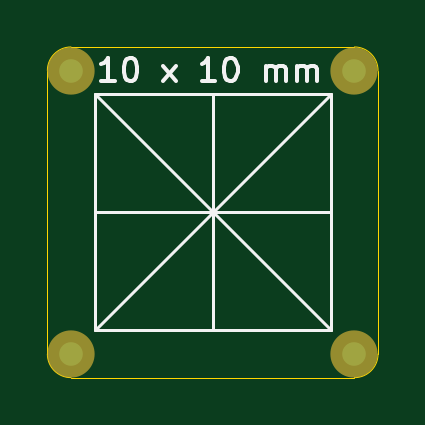
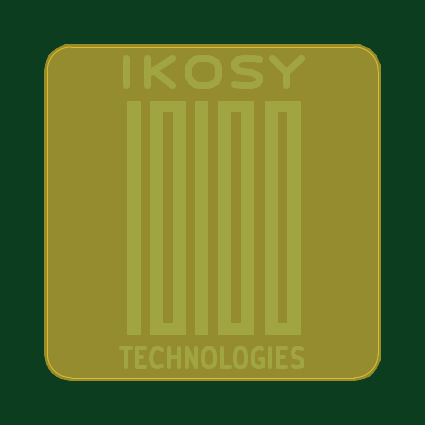
Circuit board: 9 layer files. Board 14.0 x 14.0 mm.
- bottom_copper: Bottom Camera Calibration Card-B_Cu.gbr (7445 bytes)
- bottom_mask: Bottom Camera Calibration Card-B_Mask.gbr (2760 bytes)
- paste: Bottom Camera Calibration Card-B_Paste.gbr (476 bytes)
- bottom_silk: Bottom Camera Calibration Card-B_SilkS.gbr (477 bytes)
- outline: Bottom Camera Calibration Card-Edge_Cuts.gbr (1016 bytes)
- top_copper: Bottom Camera Calibration Card-F_Cu.gbr (762 bytes)
- top_mask: Bottom Camera Calibration Card-F_Mask.gbr (685 bytes)
- paste: Bottom Camera Calibration Card-F_Paste.gbr (476 bytes)
- top_silk: Bottom Camera Calibration Card-F_SilkS.gbr (3350 bytes)

=== bottom_copper: Bottom Camera Calibration Card-B_Cu.gbr (7445 bytes, source omitted) ===
=== bottom_mask: Bottom Camera Calibration Card-B_Mask.gbr ===
%TF.GenerationSoftware,KiCad,Pcbnew,(5.1.5)-3*%
%TF.CreationDate,2021-04-14T07:11:28-05:00*%
%TF.ProjectId,Bottom Camera Calibration Card,426f7474-6f6d-4204-9361-6d6572612043,rev?*%
%TF.SameCoordinates,Original*%
%TF.FileFunction,Soldermask,Bot*%
%TF.FilePolarity,Negative*%
%FSLAX46Y46*%
G04 Gerber Fmt 4.6, Leading zero omitted, Abs format (unit mm)*
G04 Created by KiCad (PCBNEW (5.1.5)-3) date 2021-04-14 07:11:28*
%MOMM*%
%LPD*%
G04 APERTURE LIST*
%ADD10C,0.100000*%
%ADD11C,0.254000*%
G04 APERTURE END LIST*
D10*
%TO.C,L2*%
G36*
X146000000Y-156800000D02*
G01*
X154000000Y-156800000D01*
X154000000Y-143200000D01*
X146000000Y-143200000D01*
X146000000Y-156800000D01*
G37*
X146000000Y-156800000D02*
X154000000Y-156800000D01*
X154000000Y-143200000D01*
X146000000Y-143200000D01*
X146000000Y-156800000D01*
%TD*%
D11*
G36*
X156195090Y-143019215D02*
G01*
X156382683Y-143076120D01*
X156555570Y-143168530D01*
X156707107Y-143292893D01*
X156831470Y-143444430D01*
X156923880Y-143617317D01*
X156980785Y-143804910D01*
X157000000Y-144000000D01*
X157000000Y-156000000D01*
X156980785Y-156195090D01*
X156923880Y-156382683D01*
X156831470Y-156555570D01*
X156707107Y-156707107D01*
X156555570Y-156831470D01*
X156382683Y-156923880D01*
X156195090Y-156980785D01*
X156000000Y-157000000D01*
X144000000Y-157000000D01*
X143804910Y-156980785D01*
X143617317Y-156923880D01*
X143444430Y-156831470D01*
X143292893Y-156707107D01*
X143168530Y-156555570D01*
X143076120Y-156382683D01*
X143019215Y-156195090D01*
X143000000Y-156000000D01*
X143000000Y-144000000D01*
X143019215Y-143804910D01*
X143076120Y-143617317D01*
X143168530Y-143444430D01*
X143292893Y-143292893D01*
X143444430Y-143168530D01*
X143617317Y-143076120D01*
X143804910Y-143019215D01*
X144000000Y-143000000D01*
X156000000Y-143000000D01*
X156195090Y-143019215D01*
G37*
X156195090Y-143019215D02*
X156382683Y-143076120D01*
X156555570Y-143168530D01*
X156707107Y-143292893D01*
X156831470Y-143444430D01*
X156923880Y-143617317D01*
X156980785Y-143804910D01*
X157000000Y-144000000D01*
X157000000Y-156000000D01*
X156980785Y-156195090D01*
X156923880Y-156382683D01*
X156831470Y-156555570D01*
X156707107Y-156707107D01*
X156555570Y-156831470D01*
X156382683Y-156923880D01*
X156195090Y-156980785D01*
X156000000Y-157000000D01*
X144000000Y-157000000D01*
X143804910Y-156980785D01*
X143617317Y-156923880D01*
X143444430Y-156831470D01*
X143292893Y-156707107D01*
X143168530Y-156555570D01*
X143076120Y-156382683D01*
X143019215Y-156195090D01*
X143000000Y-156000000D01*
X143000000Y-144000000D01*
X143019215Y-143804910D01*
X143076120Y-143617317D01*
X143168530Y-143444430D01*
X143292893Y-143292893D01*
X143444430Y-143168530D01*
X143617317Y-143076120D01*
X143804910Y-143019215D01*
X144000000Y-143000000D01*
X156000000Y-143000000D01*
X156195090Y-143019215D01*
M02*

=== paste: Bottom Camera Calibration Card-B_Paste.gbr ===
%TF.GenerationSoftware,KiCad,Pcbnew,(5.1.5)-3*%
%TF.CreationDate,2021-04-14T07:11:27-05:00*%
%TF.ProjectId,Bottom Camera Calibration Card,426f7474-6f6d-4204-9361-6d6572612043,rev?*%
%TF.SameCoordinates,Original*%
%TF.FileFunction,Paste,Bot*%
%TF.FilePolarity,Positive*%
%FSLAX46Y46*%
G04 Gerber Fmt 4.6, Leading zero omitted, Abs format (unit mm)*
G04 Created by KiCad (PCBNEW (5.1.5)-3) date 2021-04-14 07:11:27*
%MOMM*%
%LPD*%
G04 APERTURE LIST*
G04 APERTURE END LIST*
M02*

=== bottom_silk: Bottom Camera Calibration Card-B_SilkS.gbr ===
%TF.GenerationSoftware,KiCad,Pcbnew,(5.1.5)-3*%
%TF.CreationDate,2021-04-14T07:11:28-05:00*%
%TF.ProjectId,Bottom Camera Calibration Card,426f7474-6f6d-4204-9361-6d6572612043,rev?*%
%TF.SameCoordinates,Original*%
%TF.FileFunction,Legend,Bot*%
%TF.FilePolarity,Positive*%
%FSLAX46Y46*%
G04 Gerber Fmt 4.6, Leading zero omitted, Abs format (unit mm)*
G04 Created by KiCad (PCBNEW (5.1.5)-3) date 2021-04-14 07:11:28*
%MOMM*%
%LPD*%
G04 APERTURE LIST*
G04 APERTURE END LIST*
M02*

=== outline: Bottom Camera Calibration Card-Edge_Cuts.gbr ===
%TF.GenerationSoftware,KiCad,Pcbnew,(5.1.5)-3*%
%TF.CreationDate,2021-04-14T07:11:28-05:00*%
%TF.ProjectId,Bottom Camera Calibration Card,426f7474-6f6d-4204-9361-6d6572612043,rev?*%
%TF.SameCoordinates,Original*%
%TF.FileFunction,Profile,NP*%
%FSLAX46Y46*%
G04 Gerber Fmt 4.6, Leading zero omitted, Abs format (unit mm)*
G04 Created by KiCad (PCBNEW (5.1.5)-3) date 2021-04-14 07:11:28*
%MOMM*%
%LPD*%
G04 APERTURE LIST*
%TA.AperFunction,Profile*%
%ADD10C,0.050000*%
%TD*%
G04 APERTURE END LIST*
D10*
X143000000Y-144000000D02*
G75*
G02X144000000Y-143000000I1000000J0D01*
G01*
X144000000Y-157000000D02*
G75*
G02X143000000Y-156000000I0J1000000D01*
G01*
X157000000Y-156000000D02*
G75*
G02X156000000Y-157000000I-1000000J0D01*
G01*
X156000000Y-143000000D02*
G75*
G02X157000000Y-144000000I0J-1000000D01*
G01*
X143000000Y-156000000D02*
X143000000Y-144000000D01*
X156000000Y-157000000D02*
X144000000Y-157000000D01*
X157000000Y-144000000D02*
X157000000Y-156000000D01*
X144000000Y-143000000D02*
X156000000Y-143000000D01*
M02*

=== top_copper: Bottom Camera Calibration Card-F_Cu.gbr ===
%TF.GenerationSoftware,KiCad,Pcbnew,(5.1.5)-3*%
%TF.CreationDate,2021-04-14T07:11:27-05:00*%
%TF.ProjectId,Bottom Camera Calibration Card,426f7474-6f6d-4204-9361-6d6572612043,rev?*%
%TF.SameCoordinates,Original*%
%TF.FileFunction,Copper,L1,Top*%
%TF.FilePolarity,Positive*%
%FSLAX46Y46*%
G04 Gerber Fmt 4.6, Leading zero omitted, Abs format (unit mm)*
G04 Created by KiCad (PCBNEW (5.1.5)-3) date 2021-04-14 07:11:27*
%MOMM*%
%LPD*%
G04 APERTURE LIST*
%TA.AperFunction,BGAPad,CuDef*%
%ADD10C,1.000000*%
%TD*%
G04 APERTURE END LIST*
D10*
%TO.P,FID4,*%
%TO.N,*%
X156000000Y-156000000D03*
%TD*%
%TO.P,FID3,*%
%TO.N,*%
X144000000Y-156000000D03*
%TD*%
%TO.P,FID2,*%
%TO.N,*%
X156000000Y-144000000D03*
%TD*%
%TO.P,FID1,*%
%TO.N,*%
X144000000Y-144000000D03*
%TD*%
M02*

=== top_mask: Bottom Camera Calibration Card-F_Mask.gbr ===
%TF.GenerationSoftware,KiCad,Pcbnew,(5.1.5)-3*%
%TF.CreationDate,2021-04-14T07:11:28-05:00*%
%TF.ProjectId,Bottom Camera Calibration Card,426f7474-6f6d-4204-9361-6d6572612043,rev?*%
%TF.SameCoordinates,Original*%
%TF.FileFunction,Soldermask,Top*%
%TF.FilePolarity,Negative*%
%FSLAX46Y46*%
G04 Gerber Fmt 4.6, Leading zero omitted, Abs format (unit mm)*
G04 Created by KiCad (PCBNEW (5.1.5)-3) date 2021-04-14 07:11:28*
%MOMM*%
%LPD*%
G04 APERTURE LIST*
%ADD10C,2.000000*%
G04 APERTURE END LIST*
D10*
%TO.C,FID4*%
X156000000Y-156000000D03*
%TD*%
%TO.C,FID3*%
X144000000Y-156000000D03*
%TD*%
%TO.C,FID2*%
X156000000Y-144000000D03*
%TD*%
%TO.C,FID1*%
X144000000Y-144000000D03*
%TD*%
M02*

=== paste: Bottom Camera Calibration Card-F_Paste.gbr ===
%TF.GenerationSoftware,KiCad,Pcbnew,(5.1.5)-3*%
%TF.CreationDate,2021-04-14T07:11:27-05:00*%
%TF.ProjectId,Bottom Camera Calibration Card,426f7474-6f6d-4204-9361-6d6572612043,rev?*%
%TF.SameCoordinates,Original*%
%TF.FileFunction,Paste,Top*%
%TF.FilePolarity,Positive*%
%FSLAX46Y46*%
G04 Gerber Fmt 4.6, Leading zero omitted, Abs format (unit mm)*
G04 Created by KiCad (PCBNEW (5.1.5)-3) date 2021-04-14 07:11:27*
%MOMM*%
%LPD*%
G04 APERTURE LIST*
G04 APERTURE END LIST*
M02*

=== top_silk: Bottom Camera Calibration Card-F_SilkS.gbr ===
%TF.GenerationSoftware,KiCad,Pcbnew,(5.1.5)-3*%
%TF.CreationDate,2021-04-14T07:11:28-05:00*%
%TF.ProjectId,Bottom Camera Calibration Card,426f7474-6f6d-4204-9361-6d6572612043,rev?*%
%TF.SameCoordinates,Original*%
%TF.FileFunction,Legend,Top*%
%TF.FilePolarity,Positive*%
%FSLAX46Y46*%
G04 Gerber Fmt 4.6, Leading zero omitted, Abs format (unit mm)*
G04 Created by KiCad (PCBNEW (5.1.5)-3) date 2021-04-14 07:11:28*
%MOMM*%
%LPD*%
G04 APERTURE LIST*
%ADD10C,0.150000*%
%ADD11C,0.120000*%
G04 APERTURE END LIST*
D10*
X145859404Y-144452380D02*
X145287976Y-144452380D01*
X145573690Y-144452380D02*
X145573690Y-143452380D01*
X145478452Y-143595238D01*
X145383214Y-143690476D01*
X145287976Y-143738095D01*
X146478452Y-143452380D02*
X146573690Y-143452380D01*
X146668928Y-143500000D01*
X146716547Y-143547619D01*
X146764166Y-143642857D01*
X146811785Y-143833333D01*
X146811785Y-144071428D01*
X146764166Y-144261904D01*
X146716547Y-144357142D01*
X146668928Y-144404761D01*
X146573690Y-144452380D01*
X146478452Y-144452380D01*
X146383214Y-144404761D01*
X146335595Y-144357142D01*
X146287976Y-144261904D01*
X146240357Y-144071428D01*
X146240357Y-143833333D01*
X146287976Y-143642857D01*
X146335595Y-143547619D01*
X146383214Y-143500000D01*
X146478452Y-143452380D01*
X147907023Y-144452380D02*
X148430833Y-143785714D01*
X147907023Y-143785714D02*
X148430833Y-144452380D01*
X150097500Y-144452380D02*
X149526071Y-144452380D01*
X149811785Y-144452380D02*
X149811785Y-143452380D01*
X149716547Y-143595238D01*
X149621309Y-143690476D01*
X149526071Y-143738095D01*
X150716547Y-143452380D02*
X150811785Y-143452380D01*
X150907023Y-143500000D01*
X150954642Y-143547619D01*
X151002261Y-143642857D01*
X151049880Y-143833333D01*
X151049880Y-144071428D01*
X151002261Y-144261904D01*
X150954642Y-144357142D01*
X150907023Y-144404761D01*
X150811785Y-144452380D01*
X150716547Y-144452380D01*
X150621309Y-144404761D01*
X150573690Y-144357142D01*
X150526071Y-144261904D01*
X150478452Y-144071428D01*
X150478452Y-143833333D01*
X150526071Y-143642857D01*
X150573690Y-143547619D01*
X150621309Y-143500000D01*
X150716547Y-143452380D01*
X152240357Y-144452380D02*
X152240357Y-143785714D01*
X152240357Y-143880952D02*
X152287976Y-143833333D01*
X152383214Y-143785714D01*
X152526071Y-143785714D01*
X152621309Y-143833333D01*
X152668928Y-143928571D01*
X152668928Y-144452380D01*
X152668928Y-143928571D02*
X152716547Y-143833333D01*
X152811785Y-143785714D01*
X152954642Y-143785714D01*
X153049880Y-143833333D01*
X153097500Y-143928571D01*
X153097500Y-144452380D01*
X153573690Y-144452380D02*
X153573690Y-143785714D01*
X153573690Y-143880952D02*
X153621309Y-143833333D01*
X153716547Y-143785714D01*
X153859404Y-143785714D01*
X153954642Y-143833333D01*
X154002261Y-143928571D01*
X154002261Y-144452380D01*
X154002261Y-143928571D02*
X154049880Y-143833333D01*
X154145119Y-143785714D01*
X154287976Y-143785714D01*
X154383214Y-143833333D01*
X154430833Y-143928571D01*
X154430833Y-144452380D01*
D11*
%TO.C,L1*%
X155000000Y-145000000D02*
X145000000Y-155000000D01*
X145000000Y-145000000D02*
X155000000Y-155000000D01*
X150000000Y-145000000D02*
X150000000Y-155000000D01*
X155000000Y-150000000D02*
X145000000Y-150000000D01*
X145000000Y-155000000D02*
X145000000Y-145000000D01*
X155000000Y-155000000D02*
X145000000Y-155000000D01*
X155000000Y-145000000D02*
X155000000Y-155000000D01*
X145000000Y-145000000D02*
X155000000Y-145000000D01*
%TD*%
M02*

